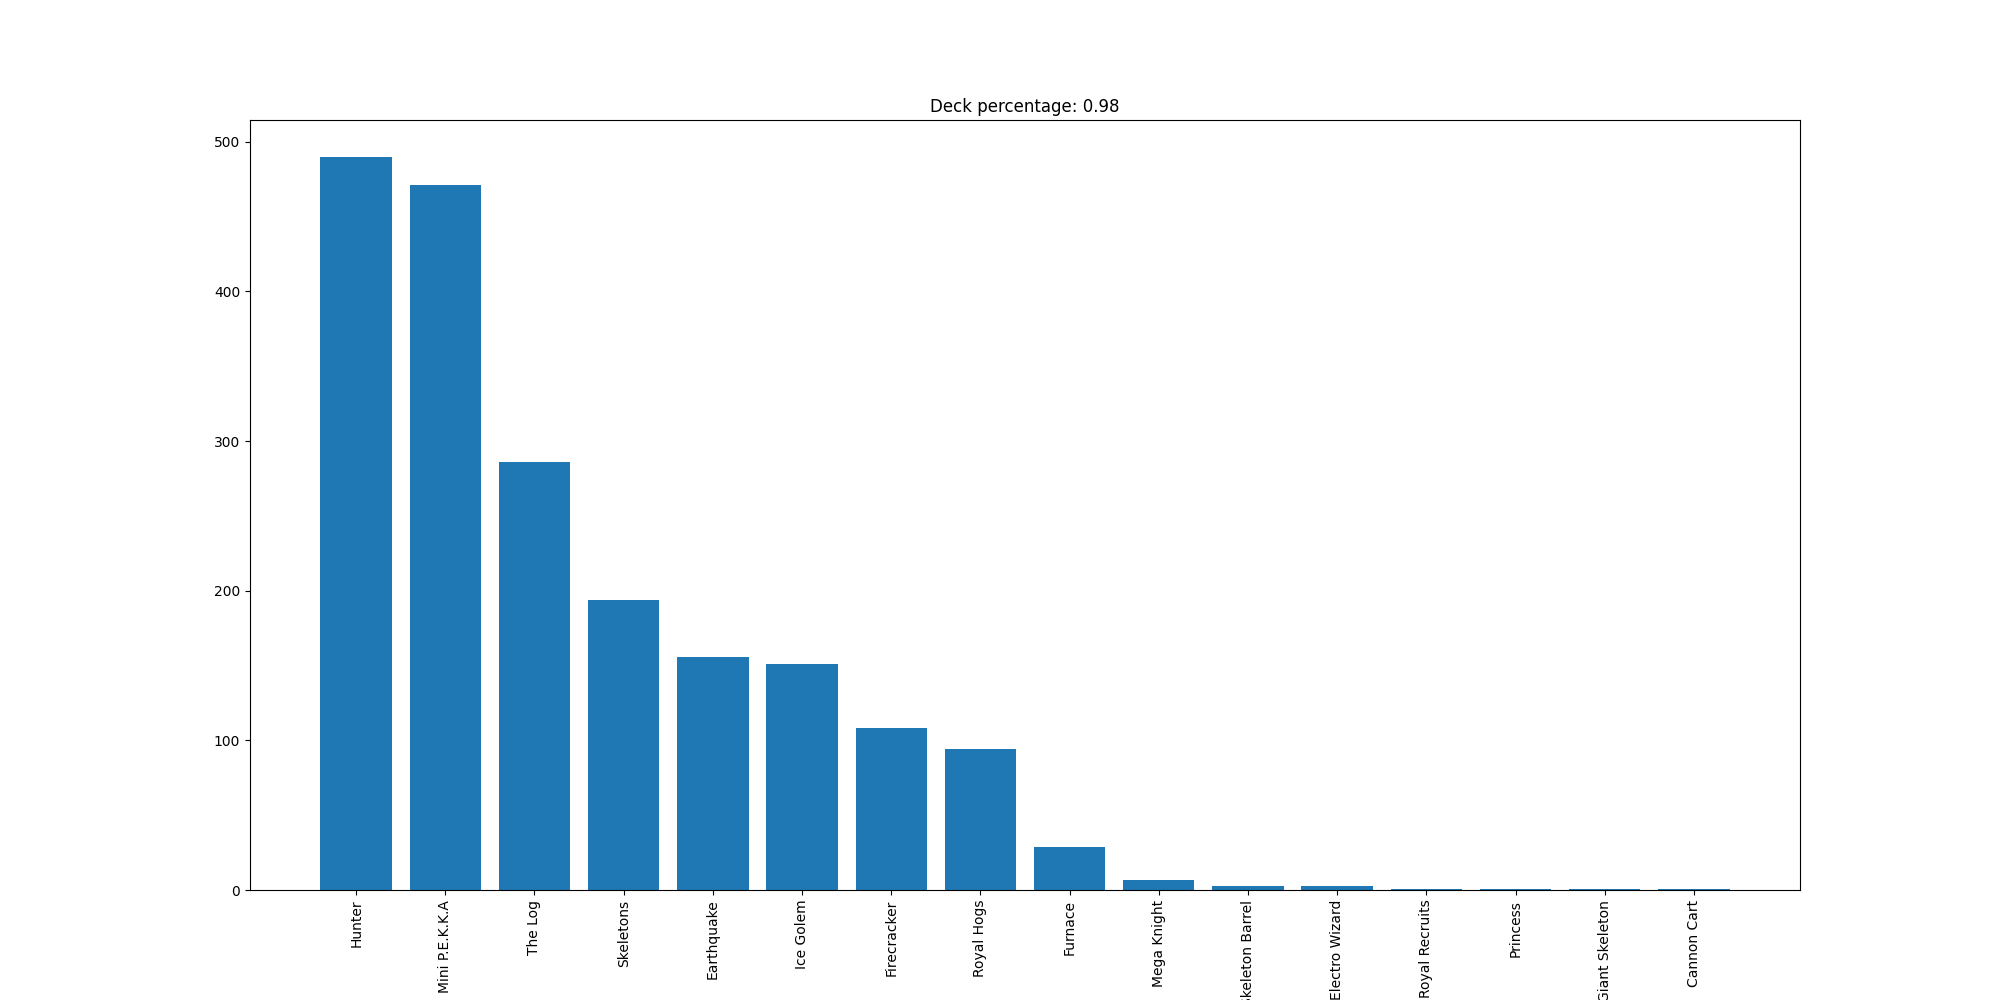

Source data for this figure (header and first rows):
Hunter, 490
Mini P.E.K.K.A, 471
The Log, 286
Skeletons, 194
Earthquake, 156
Ice Golem, 151
Firecracker, 108
Royal Hogs, 94
Furnace, 29
Mega Knight, 7
Skeleton Barrel, 3
Electro Wizard, 3
Royal Recruits, 1
Princess, 1
Giant Skeleton, 1
Cannon Cart, 1
